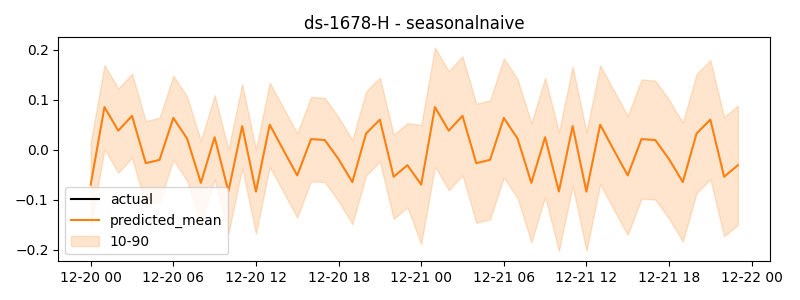

The file beside this chart, header and first rows:
timestamp, actual, predicted
2024-12-20 00:00:00, 0.03135, -0.06989
2024-12-20 01:00:00, 0.01227, 0.08537
2024-12-20 02:00:00, -0.02664, 0.03805
2024-12-20 03:00:00, 0.01555, 0.0678
2024-12-20 04:00:00, 0.01982, -0.02703
2024-12-20 05:00:00, -0.04433, -0.02031
2024-12-20 06:00:00, -0.004959, 0.06363
2024-12-20 07:00:00, 0.04067, 0.02216
2024-12-20 08:00:00, 0.01874, -0.06642
2024-12-20 09:00:00, -0.06383, 0.0248
2024-12-20 10:00:00, -0.01618, -0.08372
2024-12-20 11:00:00, -0.0379, 0.04719
2024-12-20 12:00:00, 0.02487, -0.08385
2024-12-20 13:00:00, 0.02963, 0.04999
2024-12-20 14:00:00, 0.01129, -0.001188
2024-12-20 15:00:00, 0.01842, -0.05145
2024-12-20 16:00:00, 0.04257, 0.02124
2024-12-20 17:00:00, 0.007115, 0.01928
2024-12-20 18:00:00, -0.06937, -0.01899
2024-12-20 19:00:00, 0.04256, -0.06494
2024-12-20 20:00:00, 0.0416, 0.0325
2024-12-20 21:00:00, 0.004475, 0.06012
2024-12-20 22:00:00, 0.04479, -0.05416
2024-12-20 23:00:00, 0.009639, -0.03106
2024-12-21 00:00:00, -0.06989, -0.06989
2024-12-21 01:00:00, 0.08537, 0.08537
2024-12-21 02:00:00, 0.03805, 0.03805
2024-12-21 03:00:00, 0.0678, 0.0678
2024-12-21 04:00:00, -0.02703, -0.02703
2024-12-21 05:00:00, -0.02031, -0.02031
2024-12-21 06:00:00, 0.06363, 0.06363
2024-12-21 07:00:00, 0.02216, 0.02216
2024-12-21 08:00:00, -0.06642, -0.06642
2024-12-21 09:00:00, 0.0248, 0.0248
2024-12-21 10:00:00, -0.08372, -0.08372
2024-12-21 11:00:00, 0.04719, 0.04719
2024-12-21 12:00:00, -0.08385, -0.08385
2024-12-21 13:00:00, 0.04999, 0.04999
2024-12-21 14:00:00, -0.001188, -0.001188
2024-12-21 15:00:00, -0.05145, -0.05145
2024-12-21 16:00:00, 0.02124, 0.02124
2024-12-21 17:00:00, 0.01928, 0.01928
2024-12-21 18:00:00, -0.01899, -0.01899
2024-12-21 19:00:00, -0.06494, -0.06494
2024-12-21 20:00:00, 0.0325, 0.0325
2024-12-21 21:00:00, 0.06012, 0.06012
2024-12-21 22:00:00, -0.05416, -0.05416
2024-12-21 23:00:00, -0.03106, -0.03106
